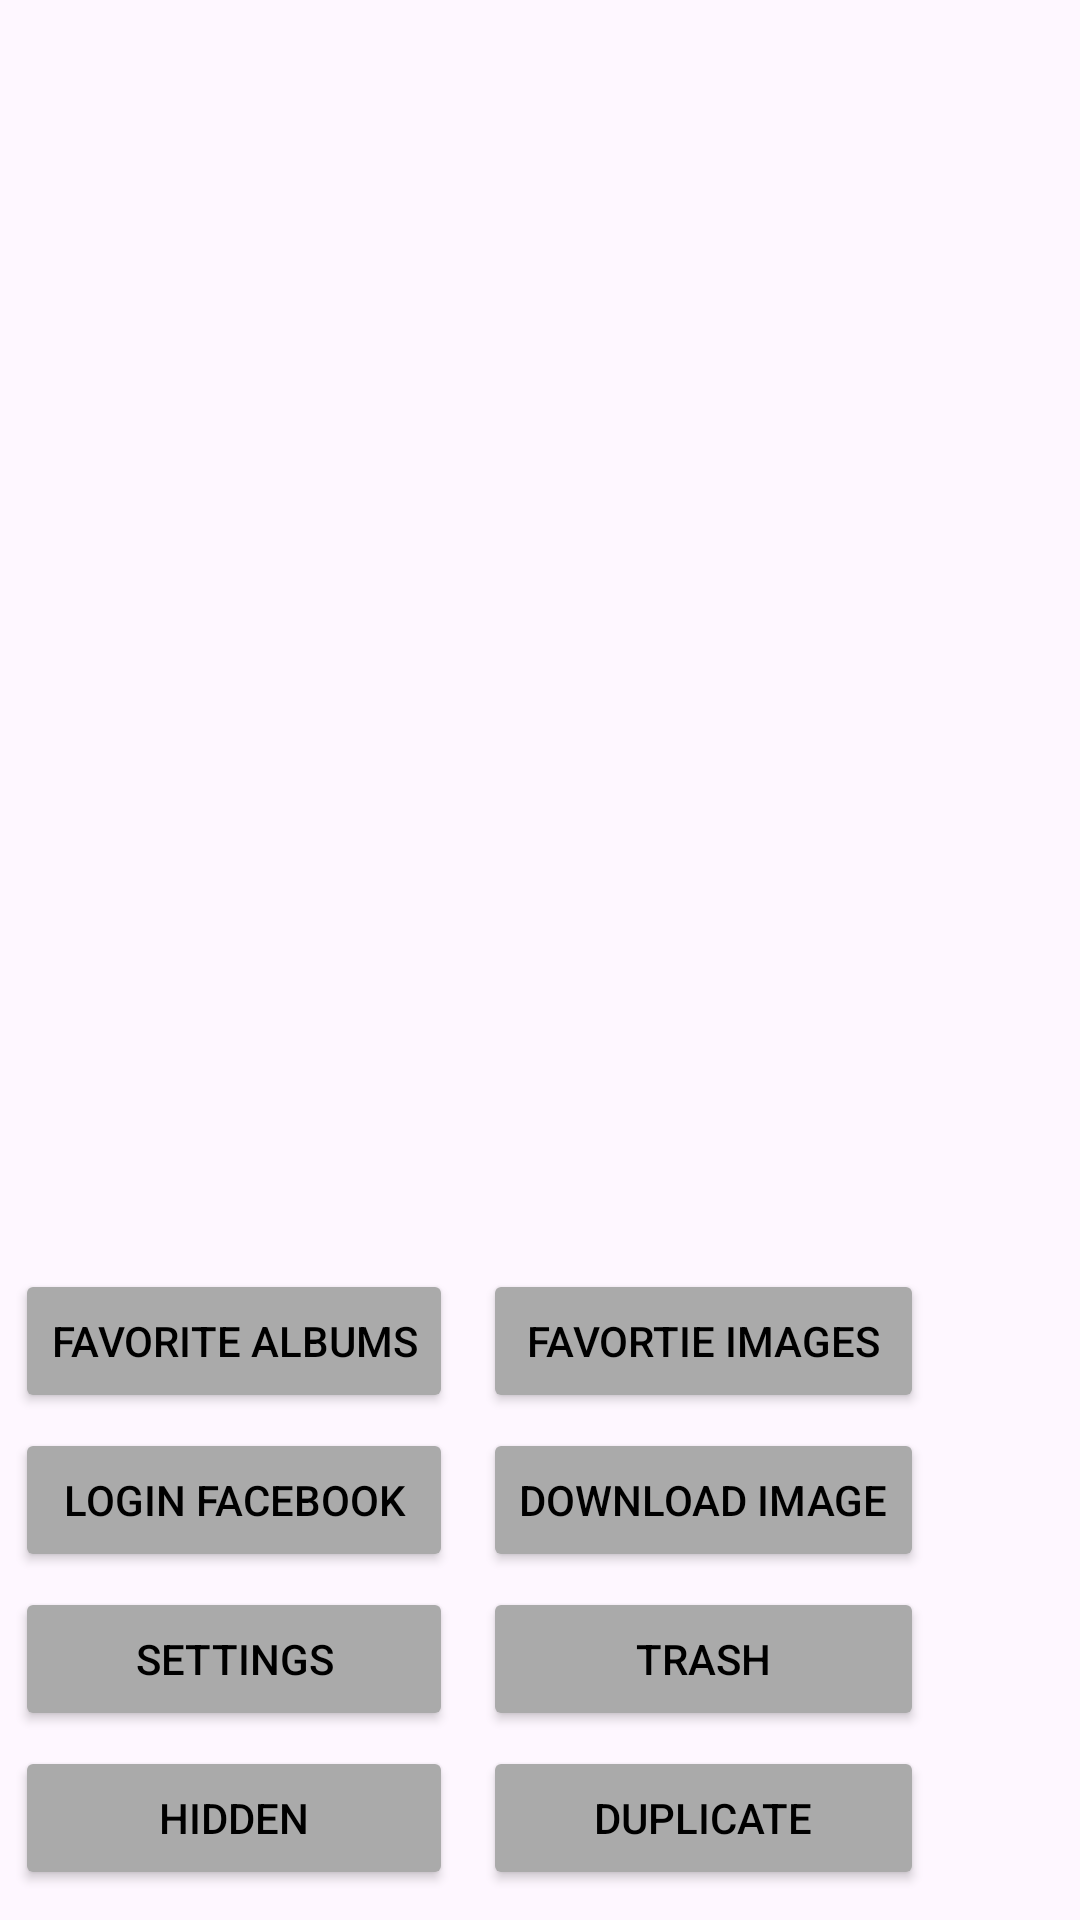

Here is an Android app screen rendered from its layout file. Give the layout XML and the strings, colors and styles it references.
<!-- AndroidManifest.xml: application theme Theme.ImagesGallery -->
<!-- res/layout/dialog_nav_bottom.xml -->
<?xml version="1.0" encoding="utf-8"?>
<LinearLayout xmlns:android="http://schemas.android.com/apk/res/android"
    xmlns:app="http://schemas.android.com/apk/res-auto"
    xmlns:tools="http://schemas.android.com/tools"
    android:layout_width="wrap_content"
    android:layout_height="wrap_content"
    android:orientation="vertical"
    android:gravity="bottom"
    android:layout_gravity="top|center">

    <TableLayout
        android:layout_width="wrap_content"
        android:layout_height="wrap_content"
        android:layout_marginHorizontal="5dp"
        android:layout_marginTop="5dp"
        android:layout_marginBottom="5dp">
        <TableRow
            android:layout_marginBottom="5dp">
        <Button
            android:backgroundTint="@color/grey"
            android:id="@+id/buttonFavoriteAlbums"
            android:layout_width="wrap_content"
            android:layout_height="wrap_content"
            android:text="Favorite Albums"
            android:textColor="@color/black"
            android:layout_marginEnd="5dp"/> 

        <Button
            android:backgroundTint="@color/grey"
            android:id="@+id/buttonFavoriteImages"
            android:layout_width="wrap_content"
            android:layout_height="wrap_content"
            android:text="Favortie Images"
            android:textColor="@color/black"
            android:layout_marginStart="5dp"/>

        </TableRow>
        <TableRow
            android:layout_width="match_parent"
            android:layout_height="wrap_content"
            android:layout_marginBottom="5dp">
            <Button
            android:backgroundTint="@color/grey"
            android:id="@+id/buttonLoginFB"
            android:layout_width="wrap_content"
            android:layout_height="wrap_content"
            android:text="Login Facebook"
            android:textColor="@color/black"
                android:layout_marginEnd="5dp"/>

            <Button
                android:id="@+id/buttonDownload"
                android:layout_width="wrap_content"
                android:layout_height="wrap_content"
                android:layout_marginStart="5dp"
                android:backgroundTint="@color/grey"
                android:text="Download image"
                android:textColor="@color/black" />
        </TableRow>
        <TableRow
            android:layout_width="match_parent"
            android:layout_height="wrap_content"
            android:layout_marginBottom="5dp">
            <Button
                android:backgroundTint="@color/grey"
                android:id="@+id/buttonSettings"
                android:layout_width="wrap_content"
                android:layout_height="wrap_content"
                android:text="Settings"
                android:layout_marginEnd="5dp"
                android:textColor="@color/black"/>
            <Button
                android:backgroundTint="@color/grey"
                android:id="@+id/buttonTrash"
                android:layout_width="wrap_content"
                android:layout_height="wrap_content"
                android:text="Trash"
                android:layout_marginStart="5dp"
                android:textColor="@color/black"/>
        </TableRow>
        <TableRow
            android:layout_width="match_parent"
            android:layout_height="wrap_content"
            android:layout_marginBottom="5dp">
            <Button
                android:backgroundTint="@color/grey"
                android:id="@+id/buttonHidden"
                android:layout_width="wrap_content"
                android:layout_height="wrap_content"
                android:text="Hidden"
                android:layout_marginEnd="5dp"
                android:textColor="@color/black"/>
            <Button
                android:backgroundTint="@color/grey"
                android:id="@+id/buttonDeleteDuplicateImage"
                android:layout_width="wrap_content"
                android:layout_height="wrap_content"
                android:text="Duplicate"
                android:layout_marginStart="5dp"
                android:textColor="@color/black"/>
        </TableRow>
    </TableLayout>

</LinearLayout>
<!-- resources referenced by this layout -->
<resources>
  <color name="black">#FF000000</color>
  <color name="grey">#FFAAAAAA</color>
  <style name="Theme.ImagesGallery" parent="Base.Theme.ImagesGallery" />
  <style name="Base.Theme.ImagesGallery" parent="Theme.Material3.Light.NoActionBar">
  
  
  
  
  
  
  
  
  
      </style>
</resources>
